The GitHub repository 1Line25/Brain-Tumor-Detection-AI contains a labelled image folder "data_processed" with 4 categories: glioma tumor, meningioma tumor, no tumor, pituitary tumor. Examples follow, each with its label.

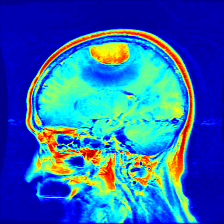
Label: meningioma tumor

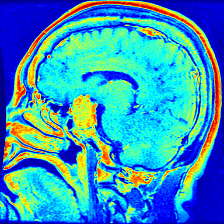
Label: pituitary tumor

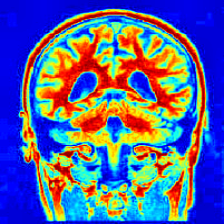
Label: no tumor

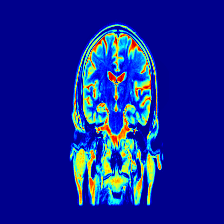
Label: no tumor

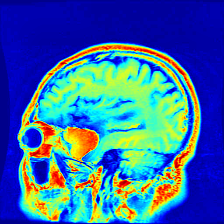
Label: meningioma tumor

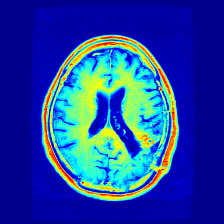
Label: glioma tumor
